Photos from the image-classification dataset "Image_for_classification" in the GitHub repository akellasrinivas/hypertensia. Its 4 classes are: hypertensive retinopathy mask, hypertensive retinopathy pre-treatment, non hypertensive retinopathy, non hypertensive retinopathy pre-treatment.

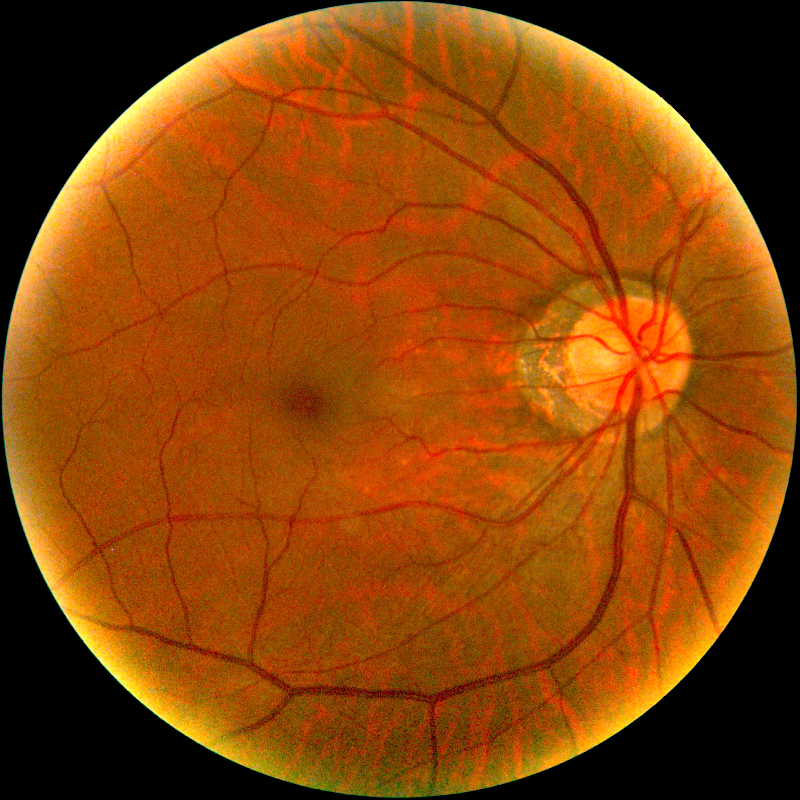
Label: non hypertensive retinopathy pre-treatment

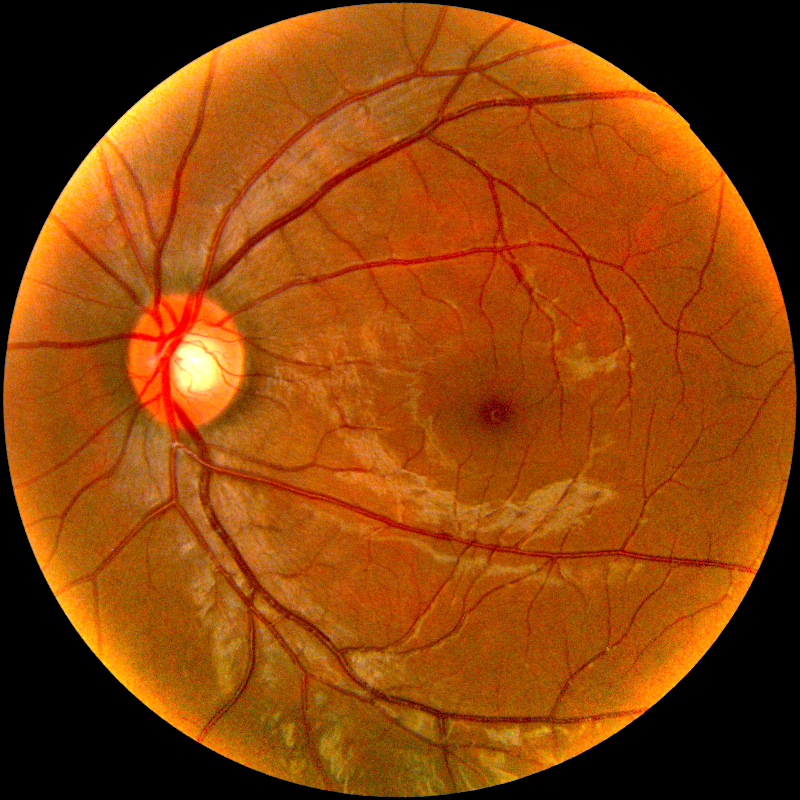
Label: non hypertensive retinopathy pre-treatment

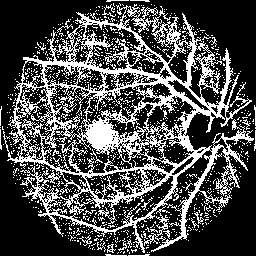
Label: hypertensive retinopathy mask

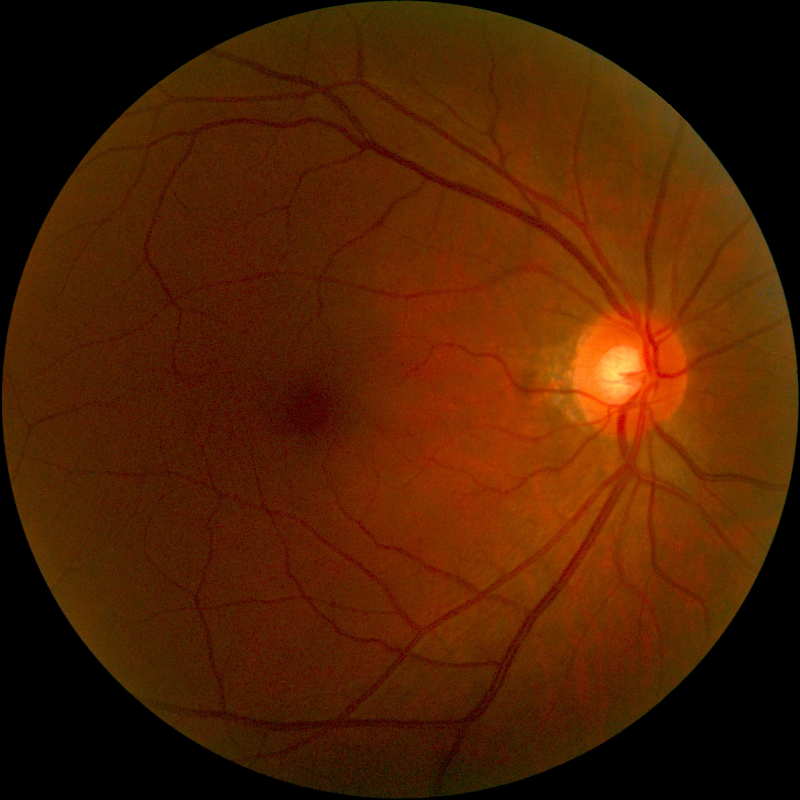
Label: non hypertensive retinopathy

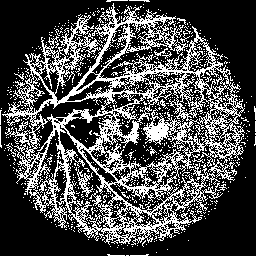
Label: hypertensive retinopathy mask

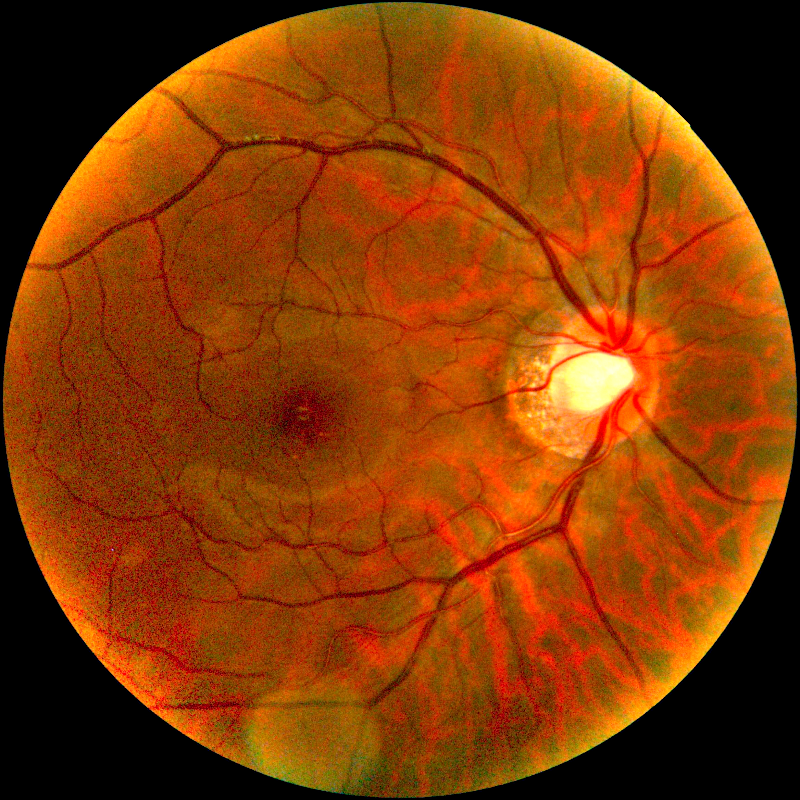
Label: hypertensive retinopathy pre-treatment
